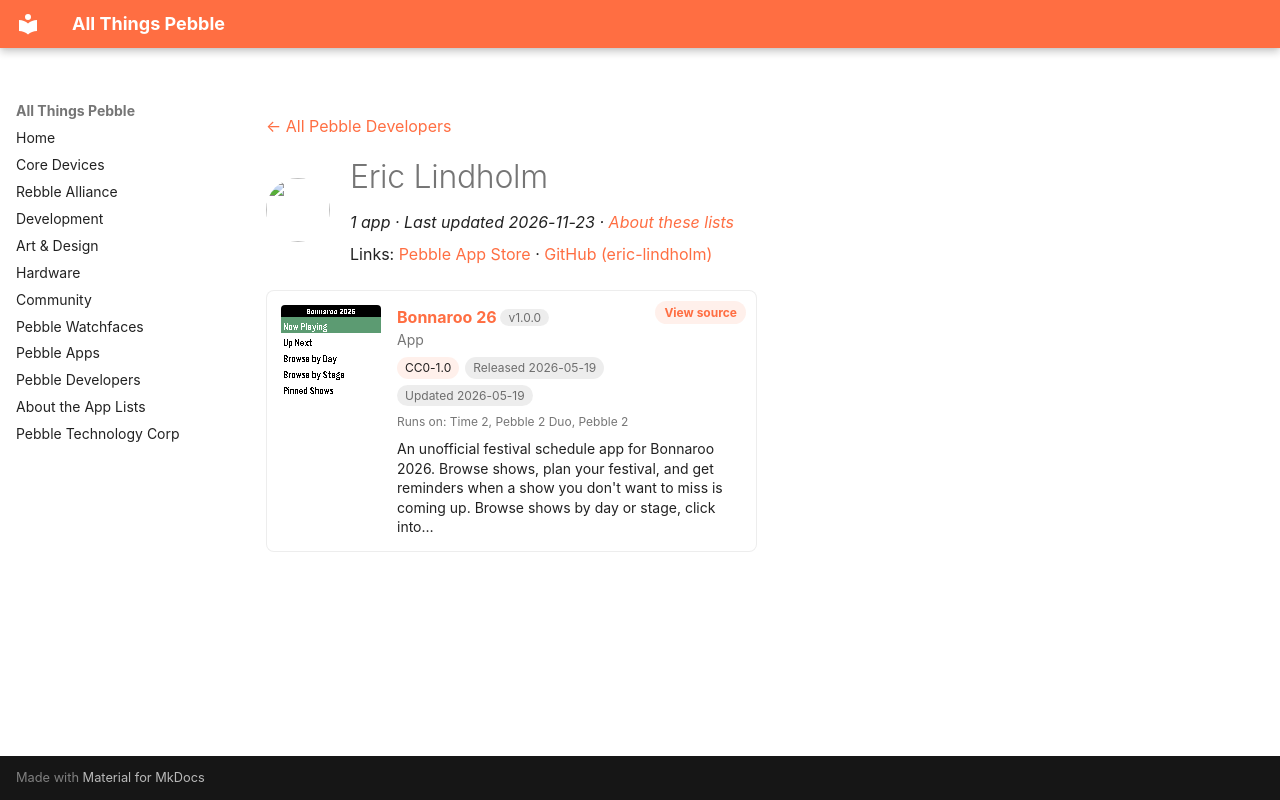

repository: saltedlolly/all-things-pebble · page: developers/eric-lindholm.html · generator: mkdocs

---
title: "Eric Lindholm"
hide:
  - toc
---

<!-- Generated by scripts/update_app_directory.py: do not edit by hand -->
[← All Pebble Developers](../developers.md)

<div class="dev-header" markdown>
<img class="dev-avatar" src="https://github.com/eric-lindholm.png?size=128" alt="" width="64" height="64" loading="lazy" onerror="this.remove()">
<div class="dev-intro" markdown>

# Eric Lindholm

*1 app · Last updated 2026-11-23 · [About these lists](../about-app-lists.md)*

Links: [Pebble App Store](https://apps.repebble.com/apps/dev/eric-lindholm_69333f1ad049f400089f6b46) · [GitHub (eric-lindholm)](https://github.com/eric-lindholm)

</div>
</div>

<div class="app-grid dev-apps" data-search-exclude>
<div class="app-card" data-type="watchapp" data-title="bonnaroo 26" data-released="2026-05-19" data-updated="2026-05-19">
<a class="app-shot" href="https://apps.repebble.com/46ec3663320f42c8bc17127c" data-search-exclude><img src="../images/apps/46ec3663320f42c8bc17127c.png" alt="Bonnaroo 26" loading="lazy"></a>
<div class="app-info">
<h2 class="app-name" id="app-46ec3663320f42c8bc17127c"><a href="https://apps.repebble.com/46ec3663320f42c8bc17127c">Bonnaroo 26</a> <span class="app-version" title="Latest version" data-search-exclude>v1.0.0</span></h2>
<a class="app-source" href="https://github.com/eric-lindholm/bonnaroo-26/tree/main" title="Source code" data-search-exclude>View source</a>
<div class="app-dev">App</div>
<div class="app-tags" data-search-exclude><span class="app-licence" title="Licence">CC0-1.0</span> <span title="First published in the app store">Released 2026-05-19</span> <span title="Latest release in the app store">Updated 2026-05-19</span></div>
<div class="app-watches" title="Supported watches" data-search-exclude>Runs on: Time 2, Pebble 2 Duo, Pebble 2</div>
<p class="app-desc">An unofficial festival schedule app for Bonnaroo 2026. Browse shows, plan your festival, and get reminders when a show you don&#x27;t want to miss is coming up. Browse shows by day or stage, click into…</p>
</div>
</div>
</div>
